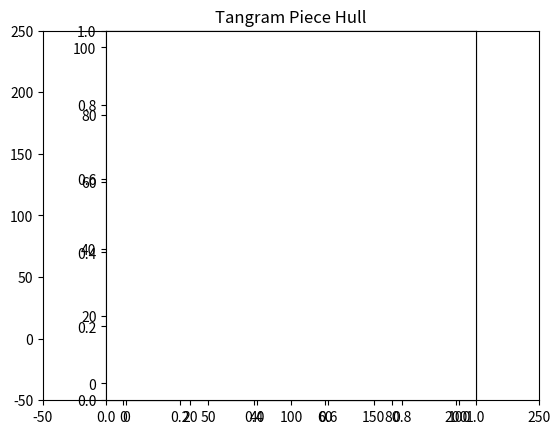

This chart was generated by the following Python code:
# https://startupnextdoor.com/computing-convex-hull-in-python/
# https://startupnextdoor.com/computing-convex-hull-in-python/

from collections import namedtuple  
import matplotlib.pyplot as plt  
import random
import math

Point = namedtuple('Point', 'x y')


class ConvexHull(object):  
    _points = []
    _hull_points = []

    def __init__(self):
        pass

    def add(self, point):
        self._points.append(point)

    def _get_orientation(self, origin, p1, p2):
        '''
        Returns the orientation of the Point p1 with regards to Point p2 using origin.
        Negative if p1 is clockwise of p2.
        :param p1:
        :param p2:
        :return: integer
        '''
        difference = (
            ((p2.x - origin.x) * (p1.y - origin.y))
            - ((p1.x - origin.x) * (p2.y - origin.y))
        )

        return difference

    def compute_hull(self):
        '''
        Computes the points that make up the convex hull.
        :return:
        '''
        points = self._points

        # get leftmost point
        start = points[0]
        min_x = start.x
        for p in points[1:]:
            if p.x < min_x:
                min_x = p.x
                start = p

        point = start
        self._hull_points.append(start)

        far_point = None
        while far_point is not start:

            # get the first point (initial max) to use to compare with others
            p1 = None
            for p in points:
                if p is point:
                    continue
                else:
                    p1 = p
                    break

            far_point = p1

            for p2 in points:
                # ensure we aren't comparing to self or pivot point
                if p2 is point or p2 is p1:
                    continue
                else:
                    direction = self._get_orientation(point, far_point, p2)
                    if direction > 0:
                        far_point = p2

            self._hull_points.append(far_point)
            point = far_point

    def get_hull_points(self):
        if self._points and not self._hull_points:
            self.compute_hull()

        return self._hull_points

    def display(self):
        # all points
        plt.ylim(-50, 250)
        plt.xlim(-50, 250)
        x = [p.x for p in self._points]
        y = [p.y for p in self._points]
        plt.plot(x, y, marker='.', linestyle='None')
        plt.axes().set_aspect('equal')
        # hull points
        hx = [p.x for p in self._hull_points]
        hy = [p.y for p in self._hull_points]
        plt.plot(hx, hy)
        plt.axes().set_aspect('equal')
        plt.title('Tangram Piece Hull')
        plt.show()

def sort_points (plot_x, plot_y) : 
    points = []
    for (x, y) in zip (plot_x, plot_y) : 
        points.append((x, y))
    
    center_point = (sum([p[0] for p in points]) / len(points), sum([p[1] for p in points]) / len(points))
    points.sort(key = lambda point : math.atan2(point[1] - center_point[1], point[0] - center_point[0]))
    (__plot_x, __plot_y) = ([], [])

    for (x, y) in points : 
        __plot_x.append(x)
        __plot_y.append(y)
        
    print((__plot_x, __plot_y))
    return (__plot_x, __plot_y)

def main():  
    ch = ConvexHull()
    # (X, Y) = ([10.5, 31.713203435596423, -10.713203435596427, -31.926406871192853], [37.0, 79.42640687119285, 100.63961030678928, 58.21320343559643])
    # (X, Y) = ([61.926406871192846, 19.5, 83.13961030678928, 40.71320343559643] [2.786796564403574, 24.0, 45.21320343559643, 66.42640687119285])
    # (X, Y) = [19.75, 62.176406871192846, -1.463203435596426, 40.96320343559643] [25.0, 46.21320343559643, 67.42640687119285, 88.63961030678928]
    # (X, Y) = ([10.75, -10.463203435596427, 31.963203435596423, 53.176406871192846], [38.0, 80.42640687119285, 101.63961030678928, 59.21320343559643])
    # (X, Y) = ([12.0, 116.43423229832085, 103.37995326103075, -1.0542790372901083], [32.0, 45.054279037290115, 149.48851133561098, 136.43423229832086])
    (X, Y) = ([0, 100, 100, 0],[0, 100, 0, 100])
    
    (plot_x, plot_y) = (X, Y)
    for (x, y) in zip (plot_x, plot_y) :
        ch.add(Point(x, y))

    print("Points on hull:", ch.get_hull_points())
    ch.display()


if __name__ == '__main__':  
    main()
